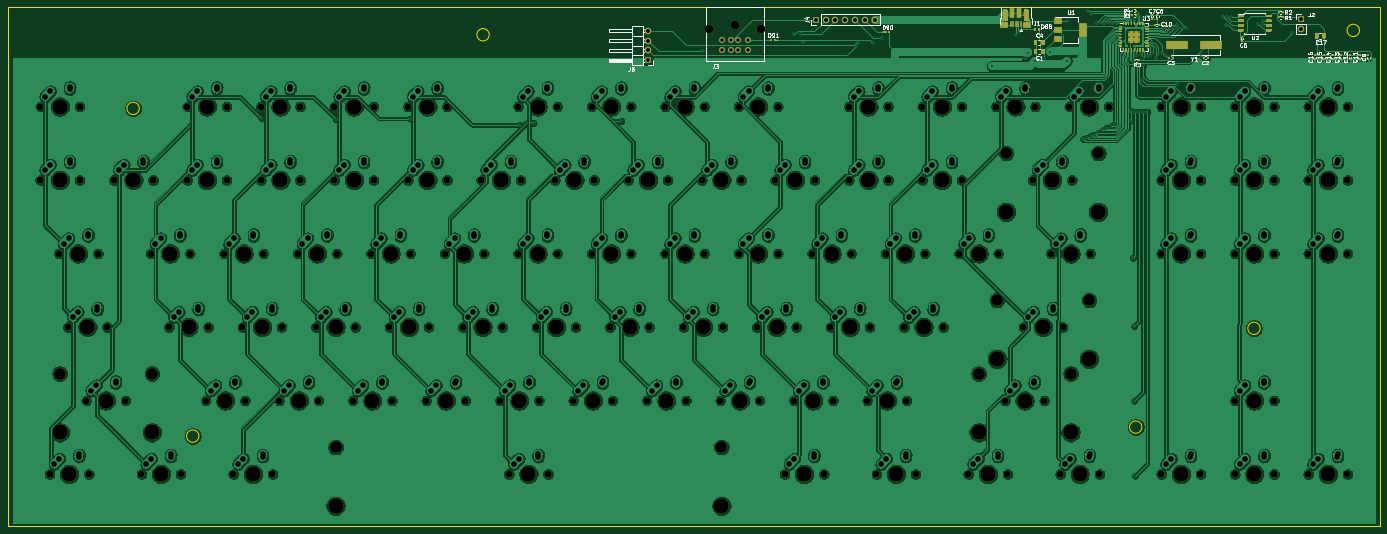
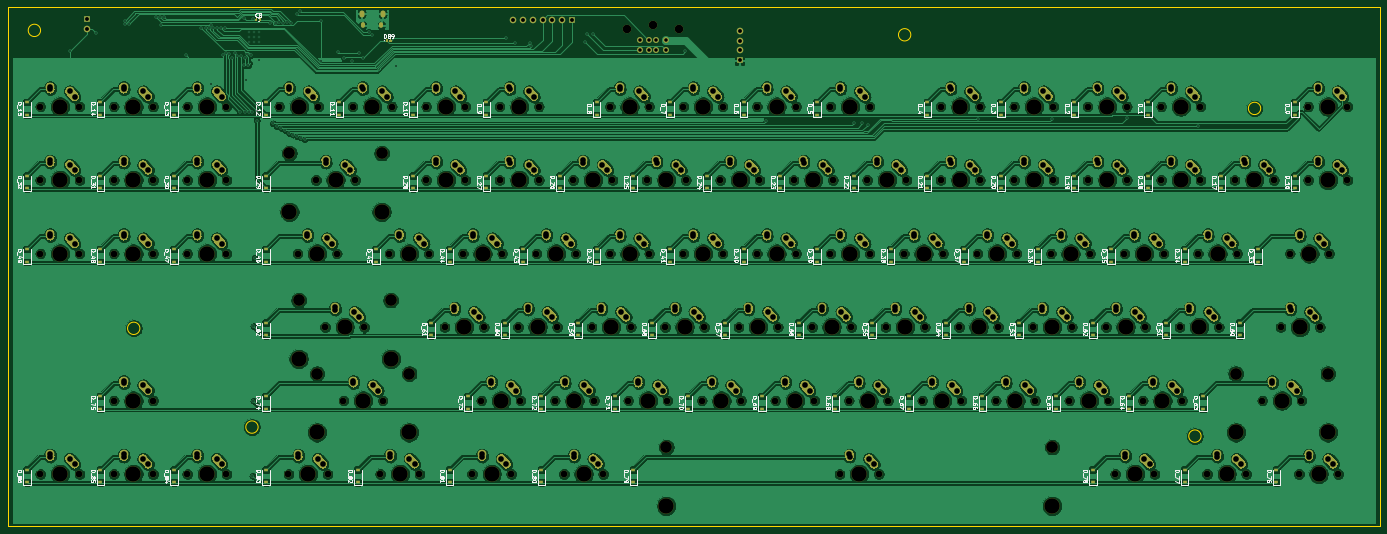
Circuit board: 11 layer files. Board 355.7 x 134.5 mm.
- bottom_copper: keyboard-B_Cu.gbr (1559181 bytes)
- bottom_mask: keyboard-B_Mask.gbr (82729 bytes)
- paste: keyboard-B_Paste.gbr (6198 bytes)
- bottom_silk: keyboard-B_SilkS.gbr (107523 bytes)
- outline: keyboard-Edge_Cuts.gbr (1467 bytes)
- top_copper: keyboard-F_Cu.gbr (1341407 bytes)
- top_mask: keyboard-F_Mask.gbr (47929 bytes)
- paste: keyboard-F_Paste.gbr (40054 bytes)
- top_silk: keyboard-F_SilkS.gbr (30365 bytes)
- drill: keyboard-NPTH.drl (4757 bytes)
- drill: keyboard-PTH.drl (7775 bytes)

=== bottom_copper: keyboard-B_Cu.gbr (1559181 bytes, source omitted) ===
=== bottom_mask: keyboard-B_Mask.gbr (82729 bytes, source omitted) ===
=== paste: keyboard-B_Paste.gbr ===
G04 #@! TF.GenerationSoftware,KiCad,Pcbnew,(5.1.12)-1*
G04 #@! TF.CreationDate,2023-01-21T13:53:20-07:00*
G04 #@! TF.ProjectId,keyboard,6b657962-6f61-4726-942e-6b696361645f,rev?*
G04 #@! TF.SameCoordinates,Original*
G04 #@! TF.FileFunction,Paste,Bot*
G04 #@! TF.FilePolarity,Positive*
%FSLAX46Y46*%
G04 Gerber Fmt 4.6, Leading zero omitted, Abs format (unit mm)*
G04 Created by KiCad (PCBNEW (5.1.12)-1) date 2023-01-21 13:53:20*
%MOMM*%
%LPD*%
G01*
G04 APERTURE LIST*
%ADD10R,1.200000X0.900000*%
G04 APERTURE END LIST*
G36*
G01*
X256731000Y-8463500D02*
X256731000Y-8808500D01*
G75*
G02*
X256583500Y-8956000I-147500J0D01*
G01*
X256288500Y-8956000D01*
G75*
G02*
X256141000Y-8808500I0J147500D01*
G01*
X256141000Y-8463500D01*
G75*
G02*
X256288500Y-8316000I147500J0D01*
G01*
X256583500Y-8316000D01*
G75*
G02*
X256731000Y-8463500I0J-147500D01*
G01*
G37*
G36*
G01*
X257701000Y-8463500D02*
X257701000Y-8808500D01*
G75*
G02*
X257553500Y-8956000I-147500J0D01*
G01*
X257258500Y-8956000D01*
G75*
G02*
X257111000Y-8808500I0J147500D01*
G01*
X257111000Y-8463500D01*
G75*
G02*
X257258500Y-8316000I147500J0D01*
G01*
X257553500Y-8316000D01*
G75*
G02*
X257701000Y-8463500I0J-147500D01*
G01*
G37*
G36*
G01*
X290531000Y-3005000D02*
X290531000Y-3345000D01*
G75*
G02*
X290391000Y-3485000I-140000J0D01*
G01*
X290111000Y-3485000D01*
G75*
G02*
X289971000Y-3345000I0J140000D01*
G01*
X289971000Y-3005000D01*
G75*
G02*
X290111000Y-2865000I140000J0D01*
G01*
X290391000Y-2865000D01*
G75*
G02*
X290531000Y-3005000I0J-140000D01*
G01*
G37*
G36*
G01*
X291491000Y-3005000D02*
X291491000Y-3345000D01*
G75*
G02*
X291351000Y-3485000I-140000J0D01*
G01*
X291071000Y-3485000D01*
G75*
G02*
X290931000Y-3345000I0J140000D01*
G01*
X290931000Y-3005000D01*
G75*
G02*
X291071000Y-2865000I140000J0D01*
G01*
X291351000Y-2865000D01*
G75*
G02*
X291491000Y-3005000I0J-140000D01*
G01*
G37*
D10*
X22050000Y-24567000D03*
X22050000Y-27867000D03*
X60150000Y-24567000D03*
X60150000Y-27867000D03*
X79200000Y-24567000D03*
X79200000Y-27867000D03*
X98250000Y-24567000D03*
X98250000Y-27867000D03*
X117300000Y-24567000D03*
X117300000Y-27867000D03*
X145875000Y-24567000D03*
X145875000Y-27867000D03*
X164925000Y-24567000D03*
X164925000Y-27867000D03*
X183975000Y-24567000D03*
X183975000Y-27867000D03*
X203025000Y-24567000D03*
X203025000Y-27867000D03*
X231600000Y-24567000D03*
X231600000Y-27867000D03*
X250650000Y-24567000D03*
X250650000Y-27867000D03*
X269700000Y-24567000D03*
X269700000Y-27867000D03*
X288750000Y-24567000D03*
X288750000Y-27867000D03*
X312562500Y-24567000D03*
X312562500Y-27867000D03*
X331612500Y-24567000D03*
X331612500Y-27867000D03*
X350662500Y-24567000D03*
X350662500Y-27867000D03*
X22050000Y-43617000D03*
X22050000Y-46917000D03*
X41100000Y-43617000D03*
X41100000Y-46917000D03*
X60150000Y-43617000D03*
X60150000Y-46917000D03*
X79200000Y-43617000D03*
X79200000Y-46917000D03*
X98250000Y-43617000D03*
X98250000Y-46917000D03*
X117300000Y-43617000D03*
X117300000Y-46917000D03*
X136350000Y-43617000D03*
X136350000Y-46917000D03*
X155400000Y-43617000D03*
X155400000Y-46917000D03*
X174450000Y-43617000D03*
X174450000Y-46917000D03*
X193500000Y-43617000D03*
X193500000Y-46917000D03*
X212550000Y-43617000D03*
X212550000Y-46917000D03*
X231600000Y-43617000D03*
X231600000Y-46917000D03*
X250650000Y-43617000D03*
X250650000Y-46917000D03*
X288750000Y-43617000D03*
X288750000Y-46917000D03*
X312562500Y-43617000D03*
X312562500Y-46917000D03*
X331612500Y-43617000D03*
X331612500Y-46917000D03*
X350662500Y-43617000D03*
X350662500Y-46917000D03*
X31575000Y-62667000D03*
X31575000Y-65967000D03*
X50625000Y-62667000D03*
X50625000Y-65967000D03*
X69675000Y-62667000D03*
X69675000Y-65967000D03*
X88725000Y-62667000D03*
X88725000Y-65967000D03*
X107775000Y-62667000D03*
X107775000Y-65967000D03*
X126825000Y-62667000D03*
X126825000Y-65967000D03*
X145875000Y-62667000D03*
X145875000Y-65967000D03*
X164925000Y-62667000D03*
X164925000Y-65967000D03*
X183975000Y-62667000D03*
X183975000Y-65967000D03*
X203025000Y-62667000D03*
X203025000Y-65967000D03*
X222075000Y-62667000D03*
X222075000Y-65967000D03*
X241125000Y-62667000D03*
X241125000Y-65967000D03*
X260175000Y-62667000D03*
X260175000Y-65967000D03*
X288750000Y-62667000D03*
X288750000Y-65967000D03*
X312562500Y-62667000D03*
X312562500Y-65967000D03*
X331612500Y-62667000D03*
X331612500Y-65967000D03*
X350662500Y-62667000D03*
X350662500Y-65967000D03*
X36337500Y-81717000D03*
X36337500Y-85017000D03*
X55387500Y-81717000D03*
X55387500Y-85017000D03*
X74437500Y-81717000D03*
X74437500Y-85017000D03*
X93487500Y-81717000D03*
X93487500Y-85017000D03*
X112537500Y-81717000D03*
X112537500Y-85017000D03*
X131587500Y-81717000D03*
X131587500Y-85017000D03*
X150637500Y-81717000D03*
X150637500Y-85017000D03*
X169687500Y-81717000D03*
X169687500Y-85017000D03*
X188737500Y-81717000D03*
X188737500Y-85017000D03*
X207787500Y-81717000D03*
X207787500Y-85017000D03*
X226837500Y-81717000D03*
X226837500Y-85017000D03*
X245887500Y-81717000D03*
X245887500Y-85017000D03*
X288750000Y-81717000D03*
X288750000Y-85017000D03*
X45862500Y-100767000D03*
X45862500Y-104067000D03*
X64912500Y-100767000D03*
X64912500Y-104067000D03*
X83962500Y-100767000D03*
X83962500Y-104067000D03*
X103012500Y-100767000D03*
X103012500Y-104067000D03*
X122062500Y-100767000D03*
X122062500Y-104067000D03*
X141112500Y-100767000D03*
X141112500Y-104067000D03*
X160162500Y-100767000D03*
X160162500Y-104067000D03*
X179212500Y-100767000D03*
X179212500Y-104067000D03*
X198262500Y-100767000D03*
X198262500Y-104067000D03*
X217312500Y-100767000D03*
X217312500Y-104067000D03*
X236362500Y-100767000D03*
X236362500Y-104067000D03*
X288750000Y-100767000D03*
X288750000Y-104067000D03*
X331612500Y-100767000D03*
X331612500Y-104067000D03*
X26812500Y-119817000D03*
X26812500Y-123117000D03*
X50625000Y-119817000D03*
X50625000Y-123117000D03*
X74437500Y-119817000D03*
X74437500Y-123117000D03*
X193500000Y-119817000D03*
X193500000Y-123117000D03*
X217312500Y-119817000D03*
X217312500Y-123117000D03*
X241125000Y-119817000D03*
X241125000Y-123117000D03*
X264937500Y-119817000D03*
X264937500Y-123117000D03*
X288750000Y-119817000D03*
X288750000Y-123117000D03*
X312562500Y-119817000D03*
X312562500Y-123117000D03*
X331612500Y-119817000D03*
X331612500Y-123117000D03*
X350662500Y-119817000D03*
X350662500Y-123117000D03*
M02*

=== bottom_silk: keyboard-B_SilkS.gbr (107523 bytes, source omitted) ===
=== outline: keyboard-Edge_Cuts.gbr ===
G04 #@! TF.GenerationSoftware,KiCad,Pcbnew,(5.1.12)-1*
G04 #@! TF.CreationDate,2023-01-21T13:53:20-07:00*
G04 #@! TF.ProjectId,keyboard,6b657962-6f61-4726-942e-6b696361645f,rev?*
G04 #@! TF.SameCoordinates,Original*
G04 #@! TF.FileFunction,Profile,NP*
%FSLAX46Y46*%
G04 Gerber Fmt 4.6, Leading zero omitted, Abs format (unit mm)*
G04 Created by KiCad (PCBNEW (5.1.12)-1) date 2023-01-21 13:53:20*
%MOMM*%
%LPD*%
G01*
G04 APERTURE LIST*
G04 #@! TA.AperFunction,Profile*
%ADD10C,0.100000*%
G04 #@! TD*
G04 #@! TA.AperFunction,Profile*
%ADD11C,0.200000*%
G04 #@! TD*
G04 APERTURE END LIST*
D10*
X49555000Y-111125000D02*
G75*
G03*
X49555000Y-111125000I-1600000J0D01*
G01*
X293954000Y-108788000D02*
G75*
G03*
X293954000Y-108788000I-1600000J0D01*
G01*
X124790000Y-7112000D02*
G75*
G03*
X124790000Y-7112000I-1600000J0D01*
G01*
X350342000Y-5969000D02*
G75*
G03*
X350342000Y-5969000I-1600000J0D01*
G01*
D11*
X0Y0D02*
X0Y-12192000D01*
X355662500Y0D02*
X355662500Y-12192000D01*
D10*
X324600000Y-83192000D02*
G75*
G03*
X324600000Y-83192000I-1600000J0D01*
G01*
X34100000Y-26192000D02*
G75*
G03*
X34100000Y-26192000I-1600000J0D01*
G01*
D11*
X0Y0D02*
X355662500Y0D01*
X355662500Y-12192000D02*
X355662500Y-134492000D01*
X355662500Y-134492000D02*
X0Y-134492000D01*
X0Y-134492000D02*
X0Y-12192000D01*
X0Y-12192000D02*
G75*
G02*
X0Y-12192000I0J0D01*
G01*
X355662500Y-134492000D02*
G75*
G02*
X355662500Y-134492000I0J0D01*
G01*
X0Y-134492000D02*
G75*
G03*
X0Y-134492000I0J0D01*
G01*
M02*

=== top_copper: keyboard-F_Cu.gbr (1341407 bytes, source omitted) ===
=== top_mask: keyboard-F_Mask.gbr (47929 bytes, source omitted) ===
=== paste: keyboard-F_Paste.gbr (40054 bytes, source omitted) ===
=== top_silk: keyboard-F_SilkS.gbr (30365 bytes, source omitted) ===
=== drill: keyboard-NPTH.drl ===
M48
; DRILL file {KiCad (5.1.12)-1} date 01/21/23 13:53:24
; FORMAT={-:-/ absolute / inch / decimal}
; #@! TF.CreationDate,2023-01-21T13:53:24-07:00
; #@! TF.GenerationSoftware,Kicad,Pcbnew,(5.1.12)-1
; #@! TF.FileFunction,NonPlated,1,2,NPTH
FMAT,2
INCH
T1C0.0689
T2C0.0866
T3C0.1200
T4C0.1570
%
G90
G05
T1
X0.3325Y-1.0125
X0.3325Y-1.7625
X0.4262Y-4.7625
X0.52Y-2.5125
X0.6137Y-3.2625
X0.7325Y-1.0125
X0.7325Y-1.7625
X0.8012Y-4.0125
X0.8262Y-4.7625
X0.92Y-2.5125
X1.0137Y-3.2625
X1.0825Y-1.7625
X1.2012Y-4.0125
X1.3637Y-4.7625
X1.4575Y-2.5125
X1.4825Y-1.7625
X1.645Y-3.2625
X1.7637Y-4.7625
X1.8325Y-1.0125
X1.8325Y-1.7625
X1.8575Y-2.5125
X2.02Y-4.0125
X2.045Y-3.2625
X2.2075Y-2.5125
X2.2325Y-1.0125
X2.2325Y-1.7625
X2.3012Y-4.7625
X2.395Y-3.2625
X2.42Y-4.0125
X2.5825Y-1.0125
X2.5825Y-1.7625
X2.6075Y-2.5125
X2.7012Y-4.7625
X2.77Y-4.0125
X2.795Y-3.2625
X2.9575Y-2.5125
X2.9825Y-1.0125
X2.9825Y-1.7625
X3.145Y-3.2625
X3.17Y-4.0125
X3.3325Y-1.0125
X3.3325Y-1.7625
X3.3575Y-2.5125
X3.52Y-4.0125
X3.545Y-3.2625
X3.7075Y-2.5125
X3.7325Y-1.0125
X3.7325Y-1.7625
X3.895Y-3.2625
X3.92Y-4.0125
X4.0825Y-1.0125
X4.0825Y-1.7625
X4.1075Y-2.5125
X4.27Y-4.0125
X4.295Y-3.2625
X4.4575Y-2.5125
X4.4825Y-1.0125
X4.4825Y-1.7625
X4.645Y-3.2625
X4.67Y-4.0125
X4.8325Y-1.7625
X4.8575Y-2.5125
X5.02Y-4.0125
X5.045Y-3.2625
X5.1137Y-4.7625
X5.2075Y-1.0125
X5.2075Y-2.5125
X5.2325Y-1.7625
X5.395Y-3.2625
X5.42Y-4.0125
X5.5137Y-4.7625
X5.5825Y-1.7625
X5.6075Y-1.0125
X5.6075Y-2.5125
X5.77Y-4.0125
X5.795Y-3.2625
X5.9575Y-1.0125
X5.9575Y-2.5125
X5.9825Y-1.7625
X6.145Y-3.2625
X6.17Y-4.0125
X6.3325Y-1.7625
X6.3575Y-1.0125
X6.3575Y-2.5125
X6.52Y-4.0125
X6.545Y-3.2625
X6.7075Y-1.0125
X6.7075Y-2.5125
X6.7325Y-1.7625
X6.895Y-3.2625
X6.92Y-4.0125
X7.0825Y-1.7625
X7.1075Y-1.0125
X7.1075Y-2.5125
X7.27Y-4.0125
X7.295Y-3.2625
X7.4575Y-1.0125
X7.4575Y-2.5125
X7.4825Y-1.7625
X7.645Y-3.2625
X7.67Y-4.0125
X7.8325Y-1.7625
X7.8575Y-1.0125
X7.8575Y-2.5125
X7.9262Y-4.7625
X8.02Y-4.0125
X8.045Y-3.2625
X8.2075Y-2.5125
X8.2325Y-1.7625
X8.3262Y-4.7625
X8.395Y-3.2625
X8.42Y-4.0125
X8.5825Y-1.0125
X8.5825Y-1.7625
X8.6075Y-2.5125
X8.77Y-4.0125
X8.795Y-3.2625
X8.8637Y-4.7625
X8.9575Y-2.5125
X8.9825Y-1.0125
X8.9825Y-1.7625
X9.145Y-3.2625
X9.17Y-4.0125
X9.2637Y-4.7625
X9.3325Y-1.0125
X9.3325Y-1.7625
X9.3575Y-2.5125
X9.545Y-3.2625
X9.7075Y-2.5125
X9.7325Y-1.0125
X9.7325Y-1.7625
X9.8012Y-4.7625
X10.0825Y-1.0125
X10.1075Y-2.5125
X10.1762Y-4.0125
X10.2012Y-4.7625
X10.3637Y-3.2625
X10.4575Y-1.7625
X10.4825Y-1.0125
X10.5762Y-4.0125
X10.645Y-2.5125
X10.7387Y-4.7625
X10.7637Y-3.2625
X10.8325Y-1.0125
X10.8575Y-1.7625
X11.045Y-2.5125
X11.1387Y-4.7625
X11.2325Y-1.0125
X11.77Y-1.0125
X11.77Y-1.7625
X11.77Y-2.5125
X11.77Y-4.7625
X12.17Y-1.0125
X12.17Y-1.7625
X12.17Y-2.5125
X12.17Y-4.7625
X12.52Y-1.0125
X12.52Y-1.7625
X12.52Y-2.5125
X12.52Y-4.0125
X12.52Y-4.7625
X12.92Y-1.0125
X12.92Y-1.7625
X12.92Y-2.5125
X12.92Y-4.0125
X12.92Y-4.7625
X13.27Y-1.0125
X13.27Y-1.7625
X13.27Y-2.5125
X13.27Y-4.7625
X13.67Y-1.0125
X13.67Y-1.7625
X13.67Y-2.5125
X13.67Y-4.7625
T2
X7.1543Y-0.2165
X7.42Y-0.185
X7.6857Y-0.2165
T3
X0.5312Y-3.7375
X1.4712Y-3.7375
X3.3452Y-4.4875
X7.2822Y-4.4875
X9.9062Y-3.7375
X10.0937Y-2.9875
X10.1875Y-1.4875
X10.8462Y-3.7375
X11.0337Y-2.9875
X11.1275Y-1.4875
T4
X0.5312Y-4.3375
X0.5325Y-1.0125
X0.5325Y-1.7625
X0.6262Y-4.7625
X0.72Y-2.5125
X0.8137Y-3.2625
X1.0012Y-4.0125
X1.2825Y-1.7625
X1.4712Y-4.3375
X1.5637Y-4.7625
X1.6575Y-2.5125
X1.845Y-3.2625
X2.0325Y-1.0125
X2.0325Y-1.7625
X2.22Y-4.0125
X2.4075Y-2.5125
X2.5012Y-4.7625
X2.595Y-3.2625
X2.7825Y-1.0125
X2.7825Y-1.7625
X2.97Y-4.0125
X3.1575Y-2.5125
X3.345Y-3.2625
X3.3452Y-5.0875
X3.5325Y-1.0125
X3.5325Y-1.7625
X3.72Y-4.0125
X3.9075Y-2.5125
X4.095Y-3.2625
X4.2825Y-1.0125
X4.2825Y-1.7625
X4.47Y-4.0125
X4.6575Y-2.5125
X4.845Y-3.2625
X5.0325Y-1.7625
X5.22Y-4.0125
X5.3137Y-4.7625
X5.4075Y-1.0125
X5.4075Y-2.5125
X5.595Y-3.2625
X5.7825Y-1.7625
X5.97Y-4.0125
X6.1575Y-1.0125
X6.1575Y-2.5125
X6.345Y-3.2625
X6.5325Y-1.7625
X6.72Y-4.0125
X6.9075Y-1.0125
X6.9075Y-2.5125
X7.095Y-3.2625
X7.2822Y-5.0875
X7.2825Y-1.7625
X7.47Y-4.0125
X7.6575Y-1.0125
X7.6575Y-2.5125
X7.845Y-3.2625
X8.0325Y-1.7625
X8.1262Y-4.7625
X8.22Y-4.0125
X8.4075Y-2.5125
X8.595Y-3.2625
X8.7825Y-1.0125
X8.7825Y-1.7625
X8.97Y-4.0125
X9.0637Y-4.7625
X9.1575Y-2.5125
X9.345Y-3.2625
X9.5325Y-1.0125
X9.5325Y-1.7625
X9.9062Y-4.3375
X9.9075Y-2.5125
X10.0012Y-4.7625
X10.0937Y-3.5875
X10.1875Y-2.0875
X10.2825Y-1.0125
X10.3762Y-4.0125
X10.5637Y-3.2625
X10.6575Y-1.7625
X10.845Y-2.5125
X10.8462Y-4.3375
X10.9387Y-4.7625
X11.0325Y-1.0125
X11.0337Y-3.5875
X11.1275Y-2.0875
X11.97Y-1.0125
X11.97Y-1.7625
X11.97Y-2.5125
X11.97Y-4.7625
X12.72Y-1.0125
X12.72Y-1.7625
X12.72Y-2.5125
X12.72Y-4.0125
X12.72Y-4.7625
X13.47Y-1.0125
X13.47Y-1.7625
X13.47Y-2.5125
X13.47Y-4.7625
T0
M30

=== drill: keyboard-PTH.drl (7775 bytes, source omitted) ===
